Run: headless pygame with SDL's dummy video driver; simulated clock (each Clock.tick advances the game by its frame time, no real sleeping); random seed 0; keys injected as events and as key.get_pressed() state; no mouse input.
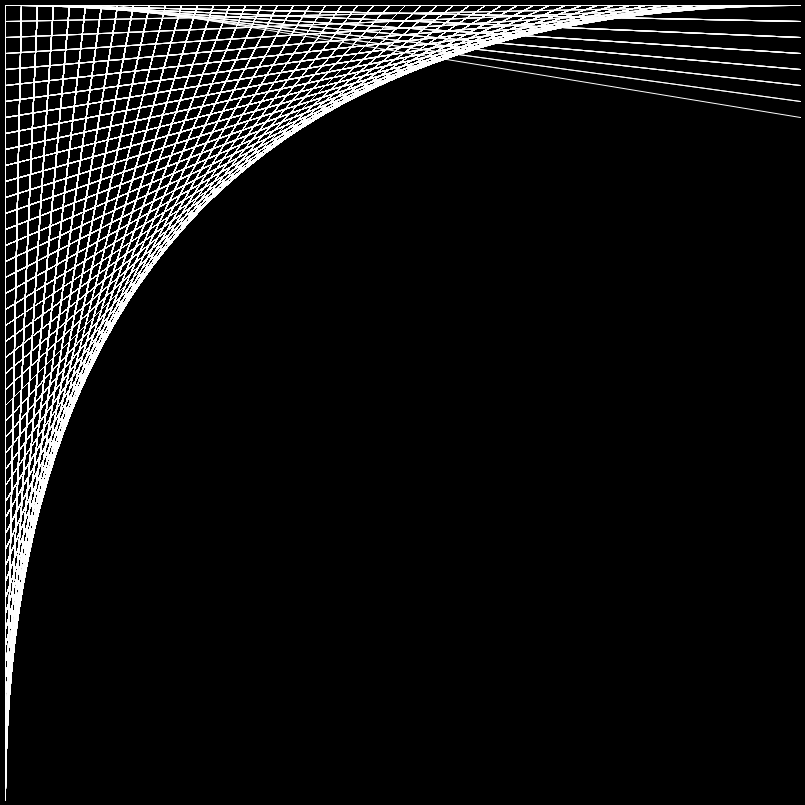
Frame 1 of 4 · flips 1–60 · no input
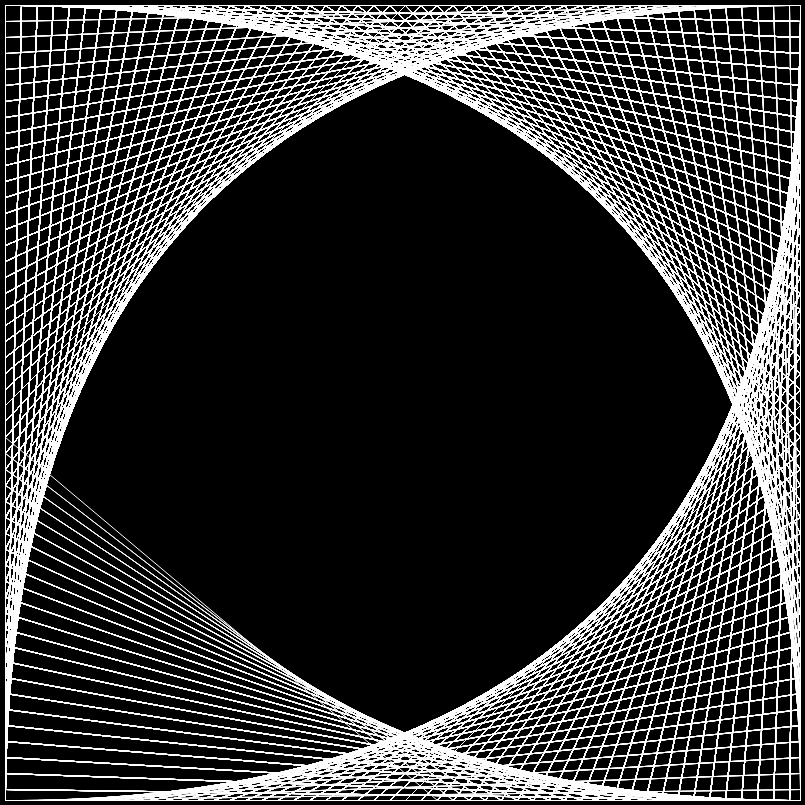
Frame 2 of 4 · flips 61–180 · tapped SPACE, RETURN · held RIGHT (→), D
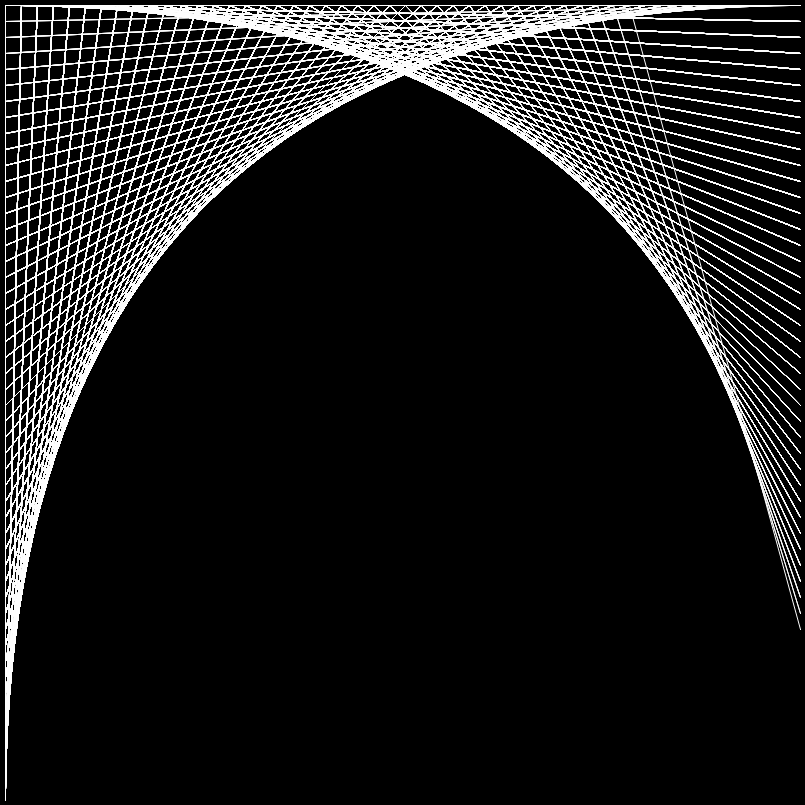
Frame 3 of 4 · flips 181–300 · held DOWN (↓), S
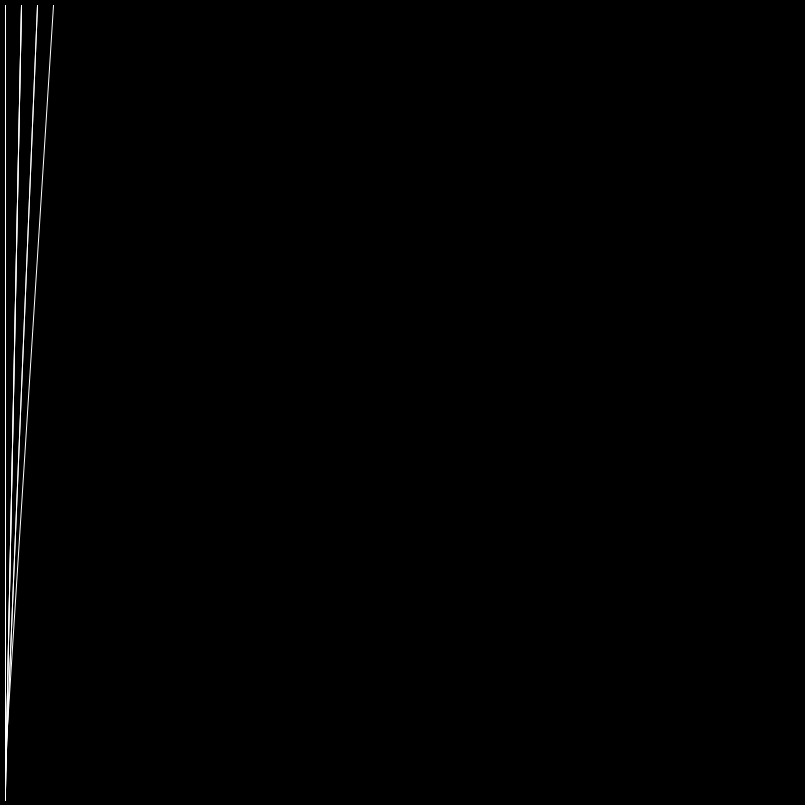
Frame 4 of 4 · flips 301–420 · held LEFT (←), A, UP (↑), W

The pygame program that drew these frames:

import pygame

# Change variable below to get different results
resolution = 800
offset = 5
totalPoints = 50 

# Loading screen and environment variable
print("Loading Screen...")
screen = pygame.display.set_mode((resolution + offset, resolution + offset))
clock = pygame.time.Clock()
running = 1
WHITE = (255,255,255)

# Loading and calculating variables
print("Loading Calculations...")
size = resolution // totalPoints
widhtValue = 0
heightValue = resolution
widhtPoint = []
for i in range(totalPoints):
    widhtPoint.append(widhtValue + offset)
    widhtValue += size
    heightValue -= size
widhtPoint.append(widhtValue)
heightPoint = widhtPoint[::-1] 

count = 0
countPattern = 1

# Load the window
print("Loading Pygame Window...")
while running:
    event = pygame.event.poll()
    if event.type == pygame.QUIT:
        running = 0
    clock.tick(60)
    if (count == 0) and (countPattern == 1):
        screen.fill((0, 0, 0))
    for i in range(len(widhtPoint)):
        if(i > count):
            break
        if(countPattern == 1):
            pygame.draw.aaline(screen, WHITE, (widhtPoint[i],offset),(offset,heightPoint[i]))
        elif(countPattern == 2):
            pygame.draw.aaline(screen, WHITE,(widhtPoint[i],offset),(resolution,widhtPoint[i]))
        elif(countPattern == 3):
            pygame.draw.aaline(screen,WHITE,(resolution,widhtPoint[i]),(heightPoint[i],resolution))
        elif(countPattern == 4):
            pygame.draw.aaline(screen, WHITE,(offset,heightPoint[i]),(heightPoint[i], resolution))
        
                           
    pygame.display.flip()
    if(count < len(widhtPoint)):
        count += 1
    else:
        count = 0
        if(countPattern < 4):
            countPattern += 1
        else:
            countPattern = 1
    
